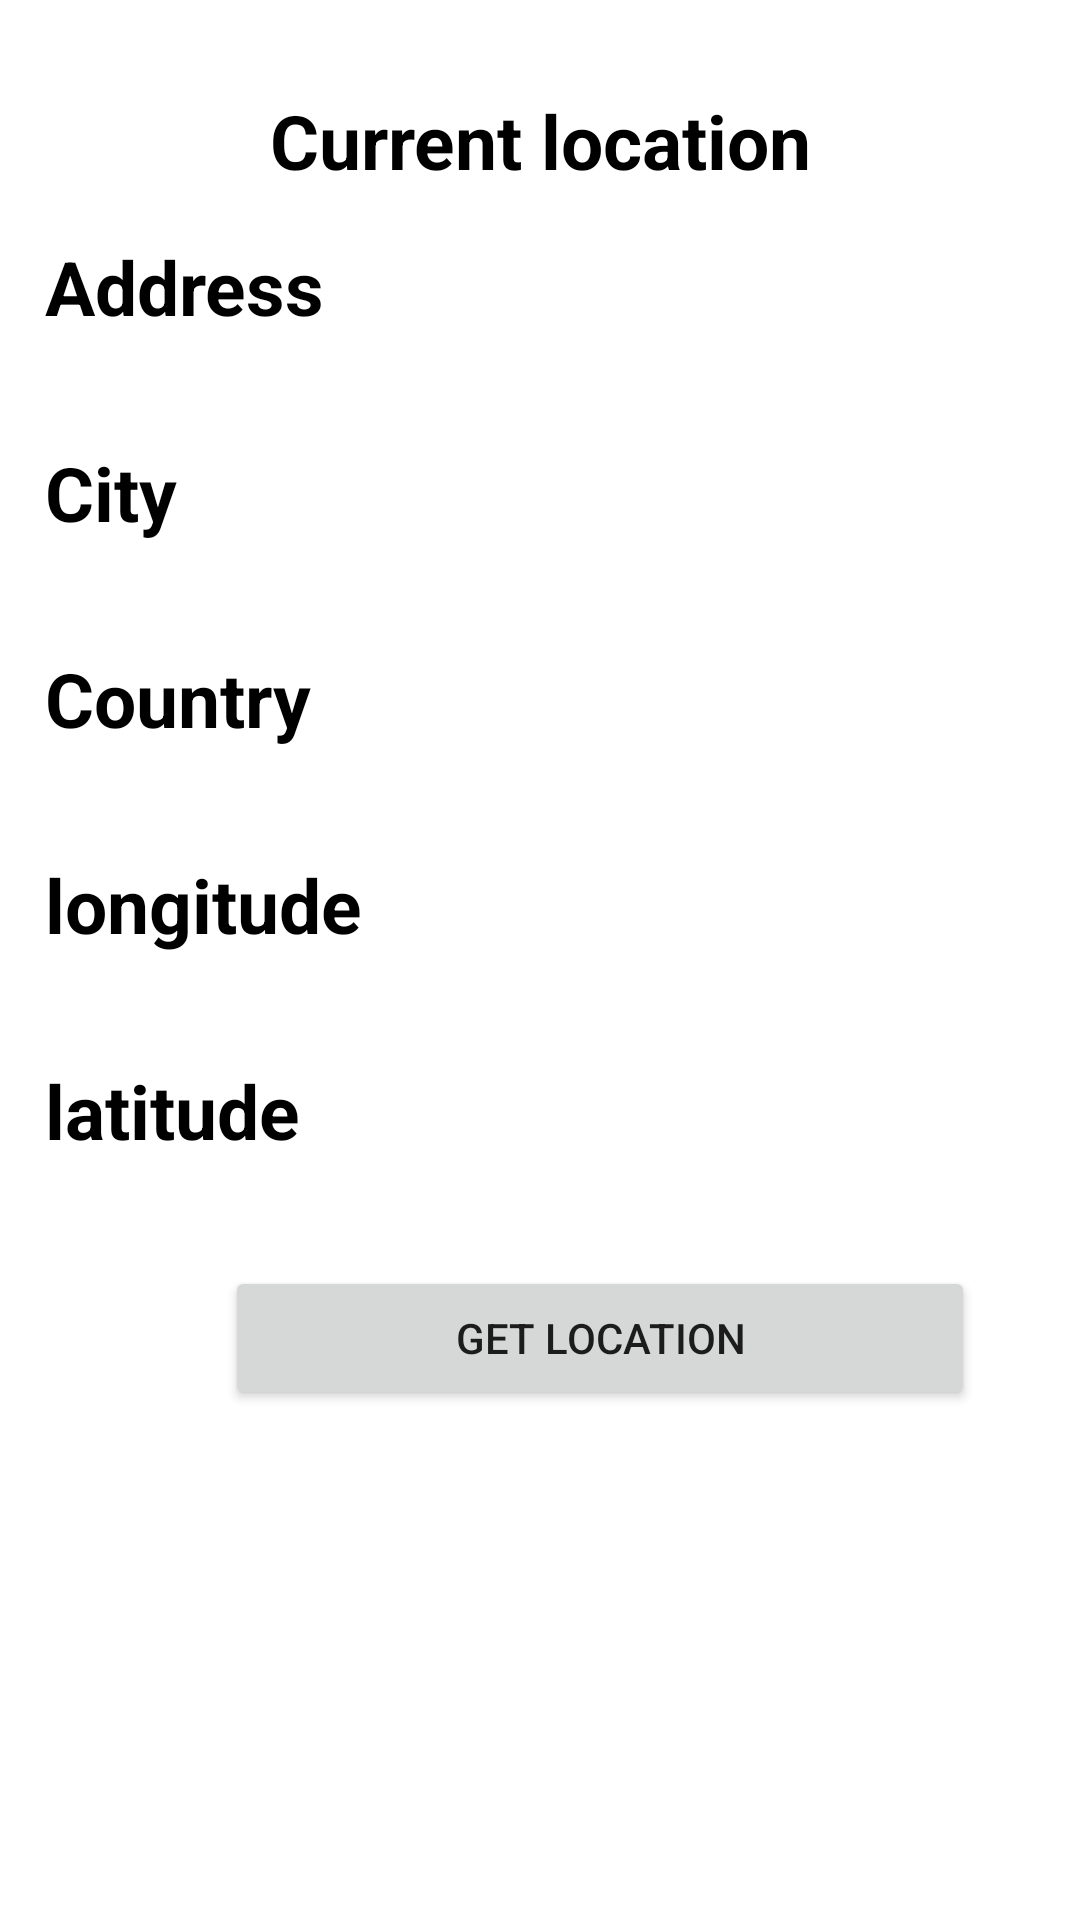

Android layout source for this screen:
<!-- AndroidManifest.xml: application theme Theme.Devraj_22 -->
<!-- res/layout/activity_pharmacy_location.xml -->
<?xml version="1.0" encoding="utf-8"?>
<LinearLayout xmlns:android="http://schemas.android.com/apk/res/android"
    xmlns:app="http://schemas.android.com/apk/res-auto"
    xmlns:tools="http://schemas.android.com/tools"
    android:layout_width="match_parent"
    android:layout_height="match_parent"
    tools:context=".Pharmacy_location"
    android:orientation="vertical"
    android:background="@color/white"
    android:padding="15dp">

    <TextView
        android:layout_width="match_parent"
        android:layout_height="wrap_content"
        android:text="Current location"
        android:textSize="25sp"
        android:textStyle="bold"
        android:layout_marginTop="15dp"
        android:textColor="@color/black"
        android:textAlignment="center"
        />
    <TextView
        android:layout_width="match_parent"
        android:layout_height="wrap_content"
        android:text="Address"
        android:textSize="25sp"
        android:textStyle="bold"
        android:textColor="@color/black"
        android:id="@+id/address"
        android:layout_marginTop="15dp"
        app:layout_constraintBottom_toBottomOf="parent"
        app:layout_constraintEnd_toEndOf="parent"
        app:layout_constraintStart_toStartOf="parent"
        app:layout_constraintTop_toTopOf="parent" />
    <TextView
        android:layout_width="match_parent"
        android:layout_height="wrap_content"
        android:text="City"
        android:textSize="25sp"
        android:textStyle="bold"
        android:textColor="@color/black"
        android:id="@+id/city"
        android:layout_marginTop="35dp"
        app:layout_constraintBottom_toBottomOf="parent"
        app:layout_constraintEnd_toEndOf="parent"
        app:layout_constraintStart_toStartOf="parent"
        app:layout_constraintTop_toTopOf="parent" />

    <TextView
        android:layout_width="match_parent"
        android:layout_height="wrap_content"
        android:text="Country"
        android:textSize="25sp"
        android:textStyle="bold"
        android:textColor="@color/black"
        android:id="@+id/country"

        android:layout_marginTop="35dp"
        app:layout_constraintBottom_toBottomOf="parent"
        app:layout_constraintEnd_toEndOf="parent"
        app:layout_constraintStart_toStartOf="parent"
        app:layout_constraintTop_toTopOf="parent" />

    <TextView
        android:layout_width="match_parent"
        android:layout_height="wrap_content"
        android:text="longitude"
        android:textSize="25sp"
        android:textStyle="bold"
        android:textColor="@color/black"
        android:layout_marginTop="35dp"
        android:id="@+id/longitude"
        app:layout_constraintBottom_toBottomOf="parent"
        app:layout_constraintEnd_toEndOf="parent"
        app:layout_constraintStart_toStartOf="parent"
        app:layout_constraintTop_toTopOf="parent" />

    <TextView
        android:id="@+id/latitude"
        android:layout_width="match_parent"
        android:layout_height="wrap_content"
        android:text="latitude"
        android:textSize="25sp"
        android:textStyle="bold"
        android:textColor="@color/black"
        android:layout_marginTop="35dp"

        app:layout_constraintBottom_toBottomOf="parent"
        app:layout_constraintEnd_toEndOf="parent"
        app:layout_constraintStart_toStartOf="parent"
        app:layout_constraintTop_toTopOf="parent" />



    <Button
        android:id="@+id/locationBtn"
        android:layout_width="250dp"
        android:layout_height="wrap_content"
        android:layout_marginStart="60dp"
        android:text="get location"
        android:layout_marginTop="35dp"/>




</LinearLayout>
<!-- resources referenced by this layout -->
<resources>
  <color name="black">#FF000000</color>
  <color name="white">#FFFFFFFF</color>
  <style name="Theme.Devraj_22" parent="Theme.MaterialComponents.DayNight.NoActionBar">
          
          <item name="colorPrimary">@color/purple_500</item>
          <item name="colorPrimaryVariant">@color/purple_700</item>
          <item name="colorOnPrimary">@color/white</item>
          
          <item name="colorSecondary">@color/teal_200</item>
          <item name="colorSecondaryVariant">@color/teal_700</item>
          <item name="colorOnSecondary">@color/black</item>
          
          <item name="android:statusBarColor">?attr/colorPrimaryVariant</item>
          
      </style>
  <color name="purple_500">#FF6200EE</color>
  <color name="purple_700">#FF3700B3</color>
  <color name="teal_200">#FF03DAC5</color>
  <color name="teal_700">#FF018786</color>
</resources>
